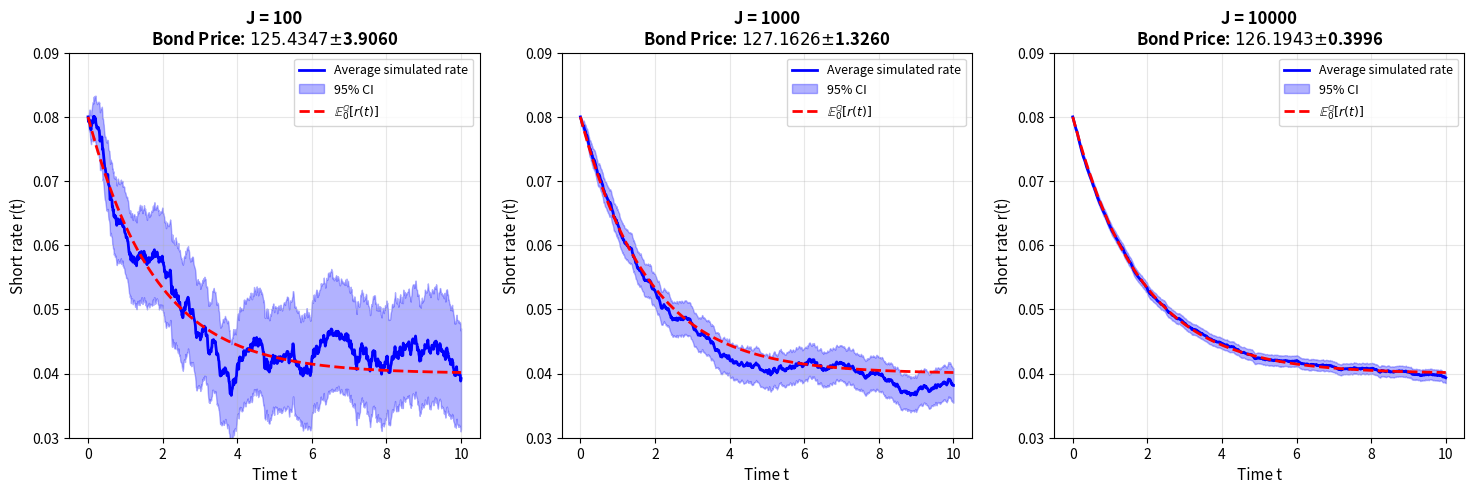

Generate this figure with matplotlib:
import numpy as np 
import matplotlib.pyplot as plt

# Vasicek parameters
gamma_star = 0.55
r_star = 0.04
sigma = 0.045
r0 = 0.08
delta = 0.01

# Bond parameters
coupon_rate = 0.08
maturity = 10
frequency = 4 
notional = 100
t = 0

def price_coupon_bond(discount_factors, maturity, coupon_rate, notional, frequency):
    
    maturities = np.arange(maturity, 0, -1/frequency)
    maturities = maturities[::-1]
    
    periodic_coupon = (coupon_rate / frequency) * notional
    
    cash_flows = np.full(len(maturities), periodic_coupon)
    cash_flows[-1] += notional
    
    bond_price = np.sum(cash_flows * discount_factors)
    
    return bond_price

def simulate_short_rate_euler(r0, gamma_star, r_star, sigma, T, delta, J):
    """Simulate short-rate paths under the Vasicek model using Euler discretization."""
    n_steps = int(T / delta)
    r = np.zeros((J, n_steps + 1))
    r[:, 0] = r0
    for i in range(n_steps):
        dW = np.sqrt(delta) * np.random.randn(J)
        r[:, i + 1] = r[:, i] + gamma_star * (r_star - r[:, i]) * delta + sigma * dW
    return r


def simulate_and_price_bond(r0, gamma_star, r_star, sigma, delta, J, maturity, 
                            coupon_rate, notional, frequency):
    maturities = np.arange(maturity, 0, -1/frequency)[::-1]
    n_steps = int(maturity / delta)
    time_grid = np.linspace(0, maturity, n_steps + 1)
    
    print(f"\nEULER SIMULATION: δ={delta}, J={J}")
    
    rate_paths = simulate_short_rate_euler(r0, gamma_star, r_star, sigma, maturity, delta, J)

    discount_factors_avg = []
    discount_factors_per_path = np.zeros((J, len(maturities)))
    
    for idx, t_pay in enumerate(maturities):
        n_steps_to_payment = int(t_pay / delta)
        integral_paths = np.sum(rate_paths[:, :n_steps_to_payment+1], axis=1) * delta
        df_paths = np.exp(-integral_paths)
        discount_factors_avg.append(np.mean(df_paths))
        discount_factors_per_path[:, idx] = df_paths
    
    discount_factors_avg = np.array(discount_factors_avg)
    
    bond_price_avg = price_coupon_bond(discount_factors_avg, maturity, coupon_rate, notional, frequency)
    
    bond_prices_per_path = np.zeros(J)
    for j in range(J):
        bond_prices_per_path[j] = price_coupon_bond(discount_factors_per_path[j, :], 
                                                    maturity, coupon_rate, notional, frequency)
    
    avg_price = bond_price_avg
    std_price = np.sqrt(np.sum((bond_prices_per_path - avg_price)**2) / J)
    se_price = std_price / np.sqrt(J)
    ci_price = 1.96 * se_price
    
    print(f"Average bond price: ${avg_price:.4f}")
    print(f"Standard error: ${se_price:.4f}")
    print(f"95% confidence interval: [${avg_price - ci_price:.4f}, ${avg_price + ci_price:.4f}]")
    

    avg_rates = np.mean(rate_paths, axis=0)
    std_rates = np.std(rate_paths, axis=0)
    ci_lower = avg_rates - 1.96 * std_rates / np.sqrt(J)
    ci_upper = avg_rates + 1.96 * std_rates / np.sqrt(J)
    
    return {
        "avg_price": avg_price,
        "ci_price": ci_price,
        "avg_rates": avg_rates,
        "ci_lower": ci_lower,
        "ci_upper": ci_upper,
        "time_grid": time_grid,
        "discount_factors_avg": discount_factors_avg
    }

def simulate_and_price_ZCB(r0, gamma_star, r_star, sigma, delta, J, maturity, notional):
    n_steps = int(maturity / delta)
    time_grid = np.linspace(0, maturity, n_steps + 1)
    
    print(f"\nEULER SIMULATION: δ={delta}, J={J}")
    
    rate_paths = simulate_short_rate_euler(r0, gamma_star, r_star, sigma, maturity, delta, J)

    integral_paths = np.sum(rate_paths[:, :], axis=1) * delta
    df_paths = np.exp(-integral_paths)
    
    df_avg = np.mean(df_paths)
    
    avg_price = notional * df_avg
    
    # Standard error and confidence interval
    std_price = np.sqrt(np.sum((df_paths*notional - avg_price)**2) / J)
    se_price = std_price / np.sqrt(J)
    ci_price = 1.96 * se_price
    
    print(f"Average ZCB price: ${avg_price:.4f}")
    print(f"Standard error: ${se_price:.4f}")
    print(f"95% confidence interval: [${avg_price - ci_price:.4f}, ${avg_price + ci_price:.4f}]")
    
    # Short rate stats
    avg_rates = np.mean(rate_paths, axis=0)
    std_rates = np.std(rate_paths, axis=0)
    ci_lower = avg_rates - 1.96 * std_rates / np.sqrt(J)
    ci_upper = avg_rates + 1.96 * std_rates / np.sqrt(J)
    
    return {
        "avg_price": avg_price,
        "ci_price": ci_price,
        "avg_rates": avg_rates,
        "ci_lower": ci_lower,
        "ci_upper": ci_upper,
        "time_grid": time_grid,
        "discount_factors_avg": df_avg
    }


def theoretical_mean(r0, gamma_star, r_star, t):
    """Calcule E^Q[r(t)]."""
    return r_star + (r0 - r_star) * np.exp(-gamma_star * t)
 
np.random.seed(42)

#for J in [100, 1000, 10000]:
#    simulate_and_price_bond(r0, gamma_star, r_star, sigma, delta=delta, J=J, maturity=maturity,
#                            coupon_rate=coupon_rate, notional=notional, frequency=frequency)

J_values = [100, 1000, 10000]
results = {}

for J in J_values:
    results[J] = simulate_and_price_bond(r0, gamma_star, r_star, sigma, delta=delta, J=J, maturity=maturity, coupon_rate=coupon_rate, 
                                         notional=notional, frequency=frequency)

#for J in J_values:
#    results[J] = simulate_and_price_ZCB(r0, gamma_star, r_star, sigma, delta, J, maturity, notional)


# Plot 
fig, axes = plt.subplots(1, 3, figsize=(18, 5))

for idx, J in enumerate(J_values):
    ax = axes[idx]
    result = results[J]
    
    theoretical = theoretical_mean(r0, gamma_star, r_star, result['time_grid'])
    
    ax.plot(result['time_grid'], result['avg_rates'], 'b-', 
            linewidth=2, label='Average simulated rate')
    
    # CI 95%
    ax.fill_between(result['time_grid'], result['ci_lower'], result['ci_upper'],
                    alpha=0.3, color='blue', label='95% CI')
    
    # Mean
    ax.plot(result['time_grid'], theoretical, 'r--', 
            linewidth=2, label=r'$\mathbb{E}^{\mathbb{Q}}_0[r(t)]$')
    
    ax.set_xlabel('Time t', fontsize=11)
    ax.set_ylabel('Short rate r(t)', fontsize=11)
    ax.set_title(f'J = {J}\nBond Price: ${result["avg_price"]:.4f} ± ${result["ci_price"]:.4f}', 
                 fontsize=12, fontweight='bold')
    ax.legend(fontsize=9)
    ax.grid(True, alpha=0.3)
    ax.set_ylim([0.03, 0.09])


plt.show()